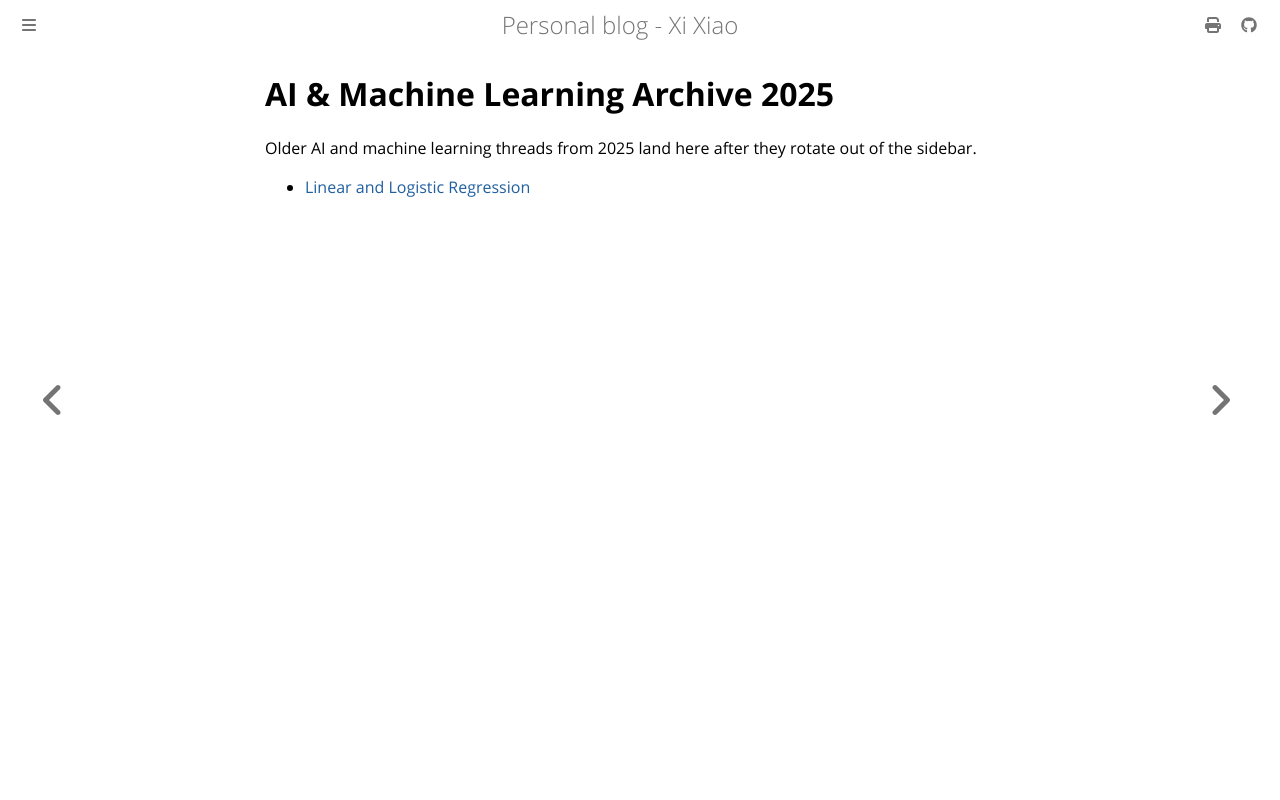

repository: xixiaofinland/blog · page: ai-archive-2025.html · generator: mdbook

# AI & Machine Learning Archive 2025

Older AI and machine learning threads from 2025 land here after they rotate out of the sidebar.

<!-- AI_ARCHIVE_LINKS_START -->
- [Linear and Logistic Regression](llr.md)
<!-- AI_ARCHIVE_LINKS_END -->
